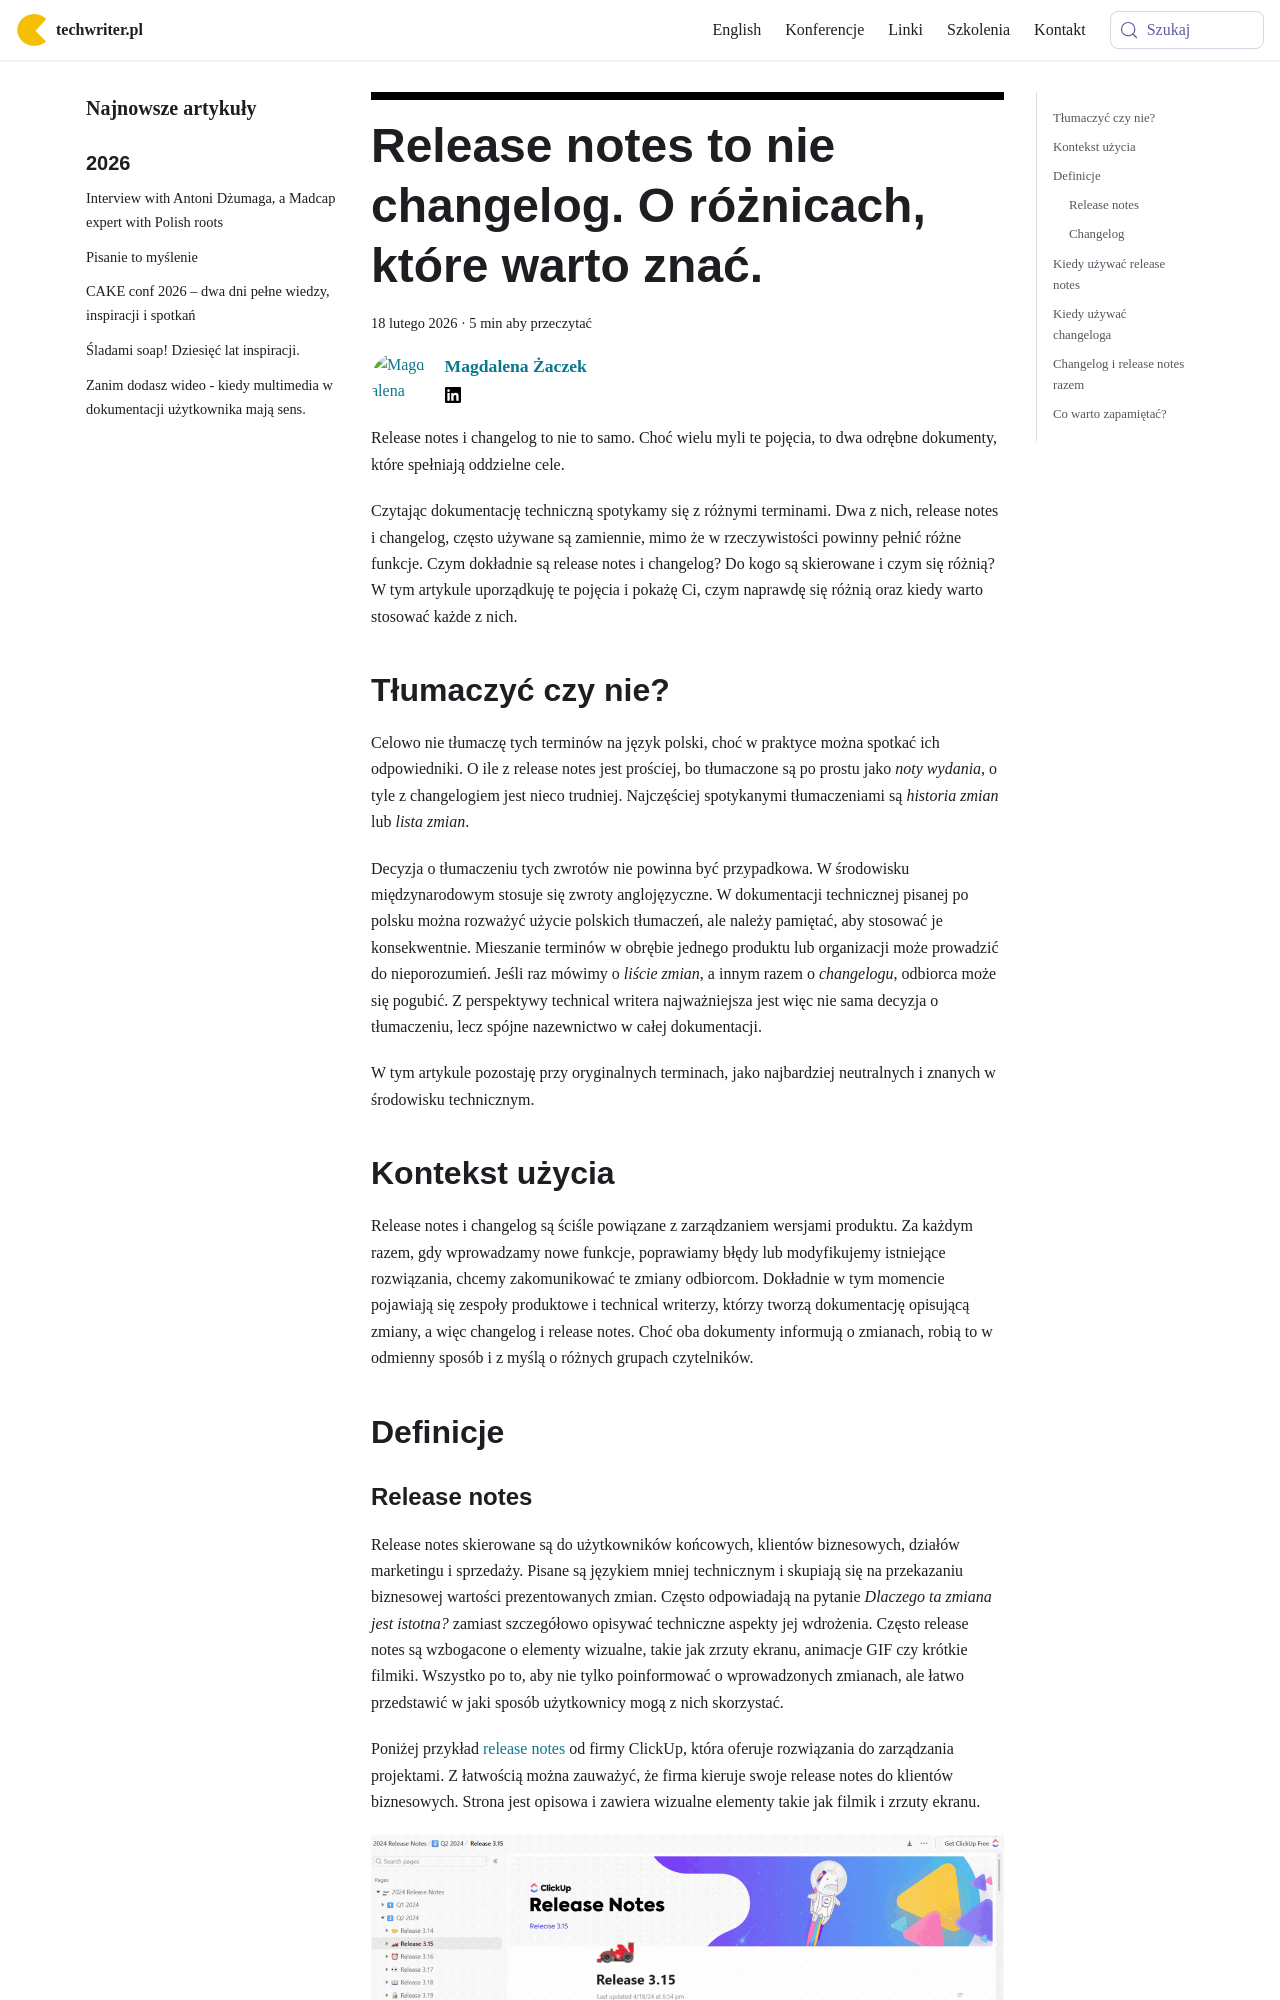

repository: techwriter-pl/techwriter-pl.github.io · page: release-notes-to-nie-changelog/index.html · generator: docusaurus

---
title: 'Release notes to nie changelog. O różnicach, które warto znać.'
authors: magdazaczek
date: '2026-02-18'
tags:
  - 'warsztat'
  - 'praca'
  - 'release-notes'
coverImage: 'release-notes-to-nie-changelog.png.png'
---

Release notes i changelog to nie to samo. Choć wielu myli te pojęcia, to dwa
odrębne dokumenty, które spełniają oddzielne cele.

<!--truncate-->

Czytając dokumentację techniczną spotykamy się z różnymi terminami. Dwa z nich,
release notes i changelog, często używane są zamiennie, mimo że w rzeczywistości
powinny pełnić różne funkcje. Czym dokładnie są release notes i changelog? Do
kogo są skierowane i czym się różnią? W tym artykule uporządkuję te pojęcia i
pokażę Ci, czym naprawdę się różnią oraz kiedy warto stosować każde z nich.

## Tłumaczyć czy nie?

Celowo nie tłumaczę tych terminów na język polski, choć w praktyce można spotkać
ich odpowiedniki. O ile z release notes jest prościej, bo tłumaczone są po
prostu jako _noty wydania_, o tyle z changelogiem jest nieco trudniej.
Najczęściej spotykanymi tłumaczeniami są _historia zmian_ lub _lista zmian_.

Decyzja o tłumaczeniu tych zwrotów nie powinna być przypadkowa. W środowisku
międzynarodowym stosuje się zwroty anglojęzyczne. W dokumentacji technicznej
pisanej po polsku można rozważyć użycie polskich tłumaczeń, ale należy pamiętać,
aby stosować je konsekwentnie. Mieszanie terminów w obrębie jednego produktu lub
organizacji może prowadzić do nieporozumień. Jeśli raz mówimy o _liście zmian_,
a innym razem o _changelogu_, odbiorca może się pogubić. Z perspektywy technical
writera najważniejsza jest więc nie sama decyzja o tłumaczeniu, lecz spójne
nazewnictwo w całej dokumentacji.

W tym artykule pozostaję przy oryginalnych terminach, jako najbardziej
neutralnych i znanych w środowisku technicznym.

## Kontekst użycia

Release notes i changelog są ściśle powiązane z zarządzaniem wersjami produktu.
Za każdym razem, gdy wprowadzamy nowe funkcje, poprawiamy błędy lub modyfikujemy
istniejące rozwiązania, chcemy zakomunikować te zmiany odbiorcom. Dokładnie w
tym momencie pojawiają się zespoły produktowe i technical writerzy, którzy
tworzą dokumentację opisującą zmiany, a więc changelog i release notes. Choć oba
dokumenty informują o zmianach, robią to w odmienny sposób i z myślą o różnych
grupach czytelników.

## Definicje
